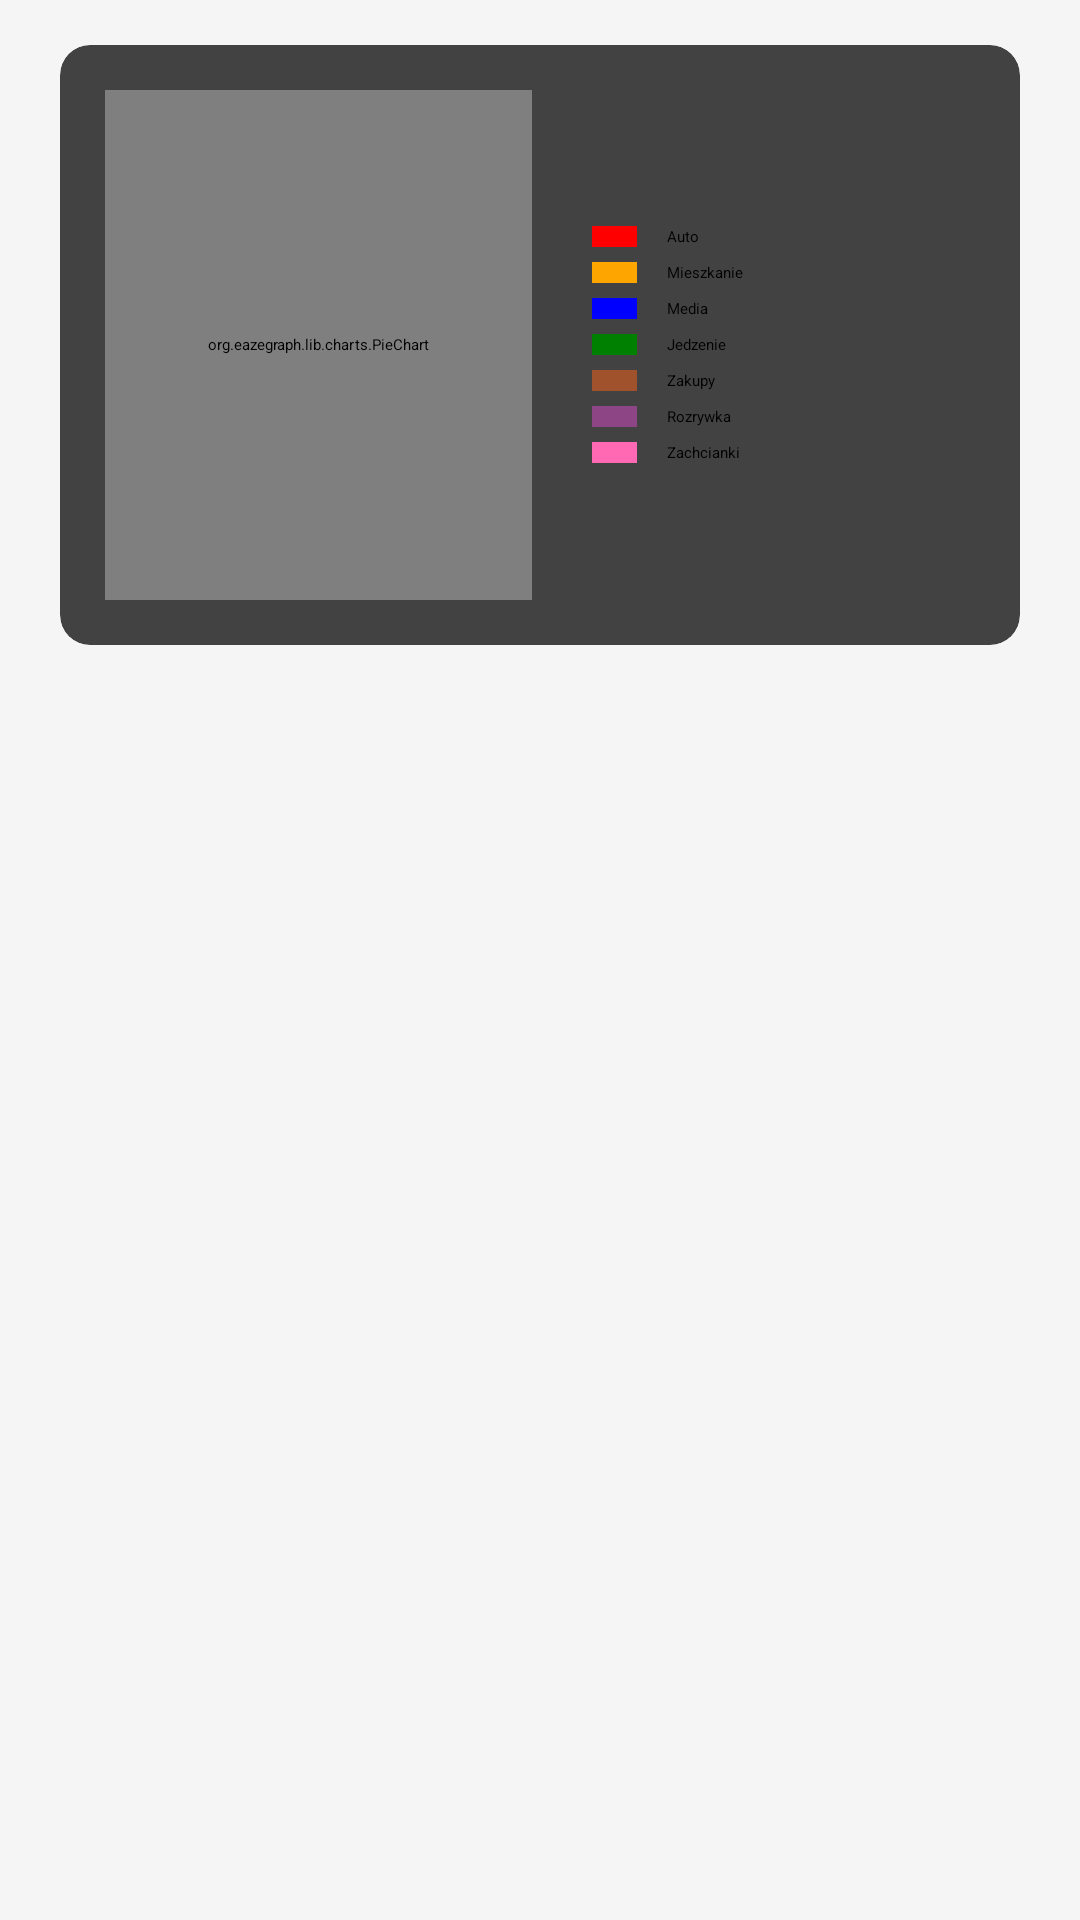

Produce the Android XML layout that renders to this screen, including the resource entries it uses.
<!-- AndroidManifest.xml: application theme Theme.MoneyOrganizer -->
<!-- res/layout/fragment_home.xml -->
<?xml version="1.0" encoding="utf-8"?>
<androidx.constraintlayout.widget.ConstraintLayout
    xmlns:android="http://schemas.android.com/apk/res/android"
    xmlns:app="http://schemas.android.com/apk/res-auto"
    xmlns:tools="http://schemas.android.com/tools"
    android:layout_width="match_parent"
    android:layout_height="match_parent"
    android:background="@color/light_grey"
    tools:context=".fragments.HomeFragment">

    <androidx.cardview.widget.CardView
        android:id="@+id/cardViewGraph"
        android:layout_width="match_parent"
        android:layout_height="200dp"
        android:layout_marginLeft="20dp"
        android:layout_marginTop="15dp"
        android:layout_marginRight="20dp"
        android:elevation="10dp"
        app:cardCornerRadius="10dp"
        app:layout_constraintEnd_toEndOf="parent"
        app:layout_constraintStart_toStartOf="parent"
        app:layout_constraintTop_toTopOf="parent"
        app:layout_constraintBottom_toTopOf="@id/rvDetails">


        <LinearLayout
            android:layout_width="match_parent"
            android:layout_height="match_parent"
            android:orientation="horizontal"
            android:weightSum="2">

            

            <org.eazegraph.lib.charts.PieChart xmlns:app="http://schemas.android.com/apk/res-auto"
                android:id="@+id/piechart"
                android:layout_width="0dp"
                android:layout_height="match_parent"
                android:layout_marginLeft="15dp"
                android:layout_marginTop="15dp"
                android:layout_marginBottom="15dp"
                android:layout_weight="1"
                app:egLegendTextSize="18sp"
                android:padding="6dp"

                />

            <LinearLayout
                android:layout_width="0dp"
                android:layout_height="match_parent"
                android:layout_marginLeft="20dp"
                android:layout_weight="1"
                android:gravity="center_vertical"
                android:orientation="vertical">

                <LinearLayout
                    android:layout_width="match_parent"
                    android:layout_height="wrap_content"
                    android:layout_gravity="center_vertical">

                    
                    <View
                        android:layout_width="15dp"
                        android:layout_height="match_parent"
                        android:background="@color/autoColor" />

                    
                    <TextView
                        android:layout_width="wrap_content"
                        android:layout_height="wrap_content"
                        android:paddingLeft="10dp"
                        android:text="Auto" />

                </LinearLayout>

                <LinearLayout
                    android:layout_width="match_parent"
                    android:layout_height="wrap_content"
                    android:layout_gravity="center_vertical"
                    android:layout_marginTop="5dp">

                    
                    <View
                        android:layout_width="15dp"
                        android:layout_height="match_parent"
                        android:background="@color/houseColor" />

                    
                    <TextView
                        android:layout_width="wrap_content"
                        android:layout_height="wrap_content"
                        android:paddingLeft="10dp"
                        android:text="Mieszkanie" />

                </LinearLayout>

                <LinearLayout
                    android:layout_width="match_parent"
                    android:layout_height="wrap_content"
                    android:layout_gravity="center_vertical"
                    android:layout_marginTop="5dp">

                    
                    <View
                        android:layout_width="15dp"
                        android:layout_height="match_parent"
                        android:background="@color/mediaColor" />

                    
                    <TextView
                        android:layout_width="wrap_content"
                        android:layout_height="wrap_content"
                        android:paddingLeft="10dp"
                        android:text="Media" />

                </LinearLayout>

                <LinearLayout
                    android:layout_width="match_parent"
                    android:layout_height="wrap_content"
                    android:layout_gravity="center_vertical"
                    android:layout_marginTop="5dp">

                    
                    <View
                        android:layout_width="15dp"
                        android:layout_height="match_parent"
                        android:background="@color/foodColor" />

                    
                    <TextView
                        android:layout_width="wrap_content"
                        android:layout_height="wrap_content"
                        android:paddingLeft="10dp"
                        android:text="Jedzenie" />

                </LinearLayout>

                
                <LinearLayout
                    android:layout_width="match_parent"
                    android:layout_height="wrap_content"
                    android:layout_gravity="center_vertical"
                    android:layout_marginTop="5dp">

                    
                    <View
                        android:layout_width="15dp"
                        android:layout_height="match_parent"
                        android:background="@color/shoppingColor" />

                    
                    <TextView
                        android:layout_width="wrap_content"
                        android:layout_height="wrap_content"
                        android:paddingLeft="10dp"
                        android:text="Zakupy" />

                </LinearLayout>

                
                <LinearLayout
                    android:layout_width="match_parent"
                    android:layout_height="wrap_content"
                    android:layout_gravity="center_vertical"
                    android:layout_marginTop="5dp">

                    
                    <View
                        android:layout_width="15dp"
                        android:layout_height="match_parent"
                        android:background="@color/funColor" />

                    
                    <TextView
                        android:layout_width="wrap_content"
                        android:layout_height="wrap_content"
                        android:paddingLeft="10dp"
                        android:text="Rozrywka" />

                </LinearLayout>

                
                <LinearLayout
                    android:layout_width="match_parent"
                    android:layout_height="wrap_content"
                    android:layout_gravity="center_vertical"
                    android:layout_marginTop="5dp">

                    
                    <View
                        android:layout_width="15dp"
                        android:layout_height="match_parent"
                        android:background="@color/whimsColor" />

                    
                    <TextView
                        android:layout_width="wrap_content"
                        android:layout_height="wrap_content"
                        android:paddingLeft="10dp"
                        android:text="Zachcianki" />

                </LinearLayout>

            </LinearLayout>

        </LinearLayout>

    </androidx.cardview.widget.CardView>

    <androidx.recyclerview.widget.RecyclerView
        android:id="@+id/rvDetails"
        android:layout_width="match_parent"
        android:layout_height="0dp"
        android:layout_marginLeft="20dp"
        android:layout_marginTop="16dp"
        android:layout_marginRight="20dp"
        app:layout_constraintBottom_toBottomOf="parent"
        app:layout_constraintEnd_toEndOf="parent"
        app:layout_constraintStart_toStartOf="parent"
        app:layout_constraintTop_toBottomOf="@id/cardViewGraph">

    </androidx.recyclerview.widget.RecyclerView>

</androidx.constraintlayout.widget.ConstraintLayout>
<!-- resources referenced by this layout -->
<resources>
  <color name="autoColor">#FF0000</color>
  <color name="foodColor">#008000</color>
  <color name="funColor">#8e4585</color>
  <color name="houseColor">#FFA500</color>
  <color name="light_grey">#F5F5F5</color>
  <color name="mediaColor">#0000FF</color>
  <color name="shoppingColor">#A0522D</color>
  <color name="whimsColor">#FF69B4</color>
  <style name="Theme.MoneyOrganizer" parent="Theme.MaterialComponents.DayNight.DarkActionBar">
          
          <item name="colorPrimary">@color/purple_200</item>
          <item name="colorPrimaryVariant">@color/purple_700</item>
          <item name="colorOnPrimary">@color/black</item>
          
          <item name="colorSecondary">@color/teal_200</item>
          <item name="colorSecondaryVariant">@color/teal_200</item>
          <item name="colorOnSecondary">@color/black</item>
          
          <item name="android:statusBarColor" tools:targetApi="l">?attr/colorPrimaryVariant</item>
          
      </style>
  <color name="purple_200">#FFBB86FC</color>
  <color name="purple_700">#FF3700B3</color>
  <color name="black">#FF000000</color>
  <color name="teal_200">#FF03DAC5</color>
</resources>
